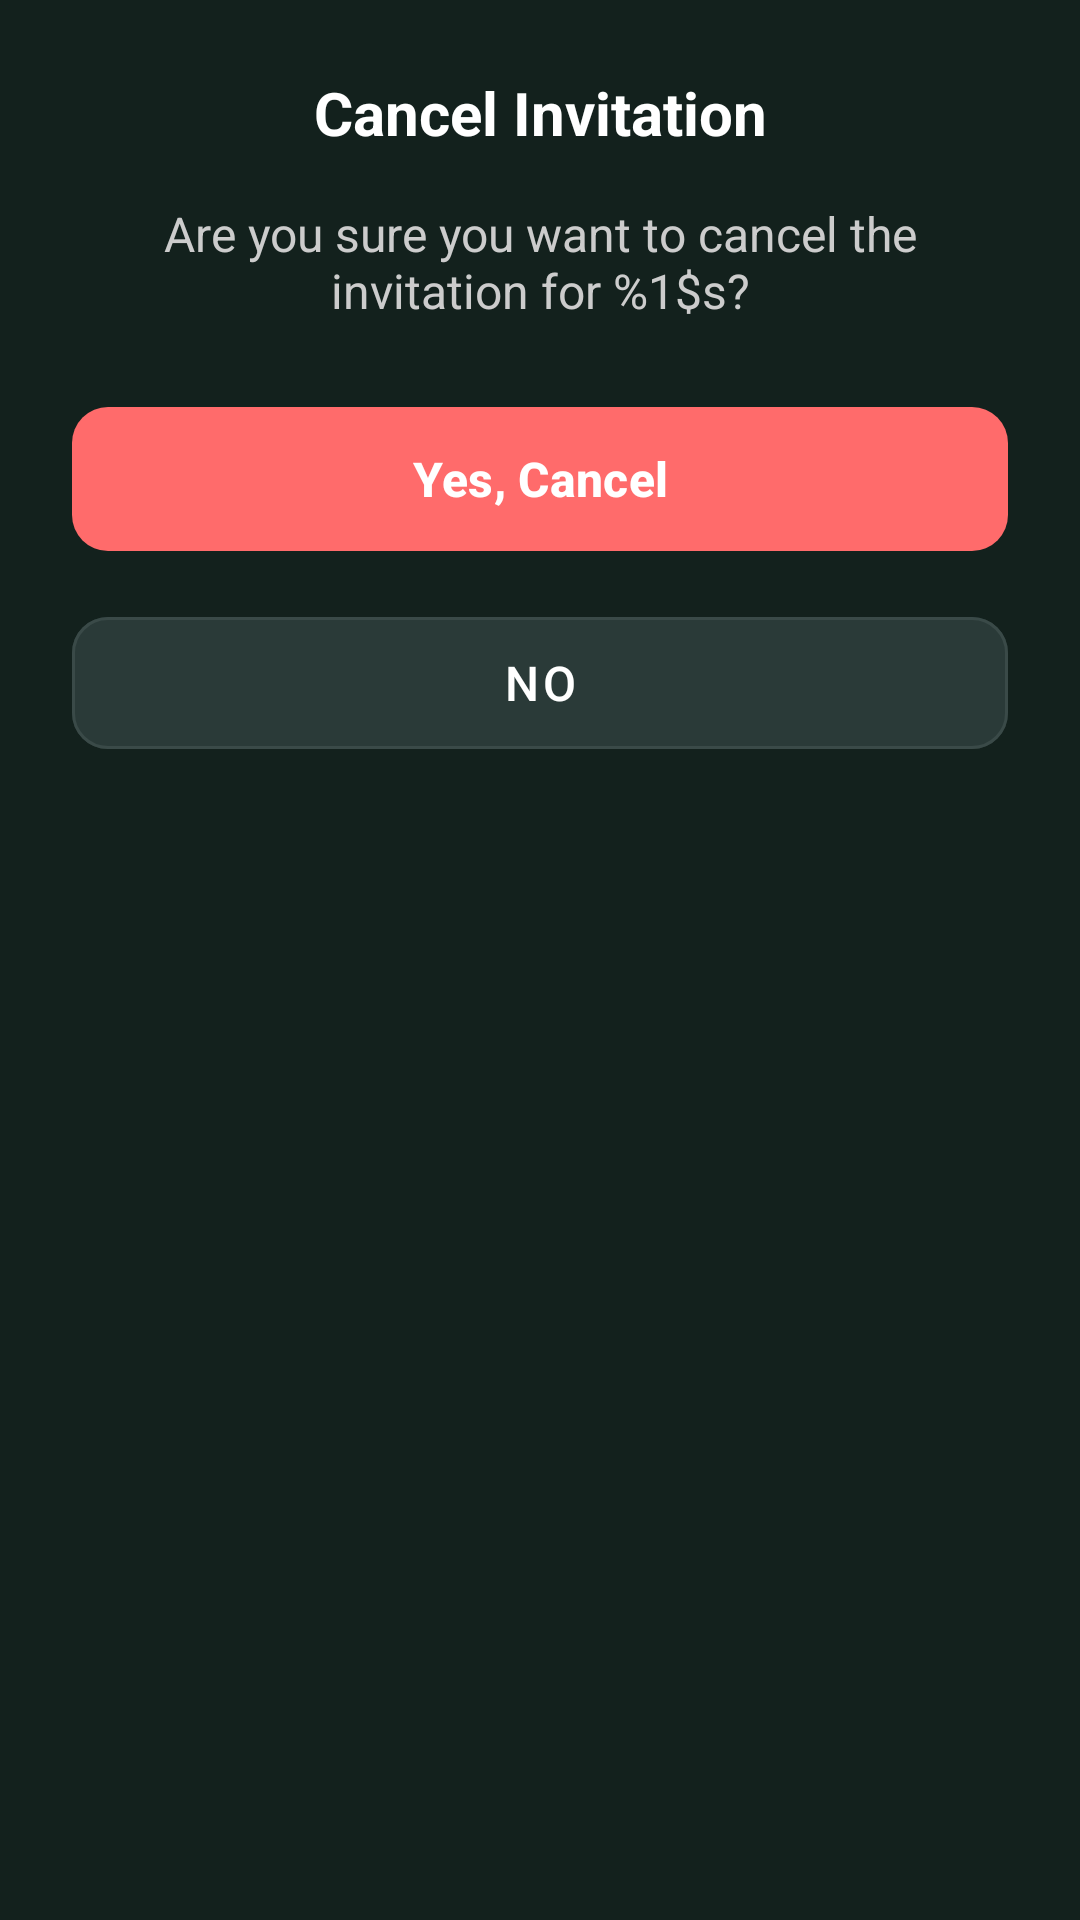

Layout XML and referenced resources for this Android screen:
<!-- AndroidManifest.xml: application theme Theme.KickOff -->
<!-- res/layout/dialog_cancel_invitation.xml -->
<?xml version="1.0" encoding="utf-8"?>
<LinearLayout xmlns:android="http://schemas.android.com/apk/res/android"
    xmlns:app="http://schemas.android.com/apk/res-auto"
    android:layout_width="match_parent"
    android:layout_height="wrap_content"
    android:orientation="vertical"
    android:padding="24dp"
    android:background="@drawable/bg_card">

    
    <TextView
        android:id="@+id/tvDialogTitle"
        android:layout_width="match_parent"
        android:layout_height="wrap_content"
        android:text="@string/cancel_invitation_title"
        android:textColor="#FFFFFF"
        android:textSize="20sp"
        android:textStyle="bold"
        android:gravity="center"
        android:layout_marginBottom="16dp" />

    
    <TextView
        android:id="@+id/tvDialogMessage"
        android:layout_width="match_parent"
        android:layout_height="wrap_content"
        android:text="@string/cancel_invitation_message"
        android:textColor="#CCCCCC"
        android:textSize="16sp"
        android:gravity="center"
        android:layout_marginBottom="24dp" />

    
    <com.google.android.material.button.MaterialButton
        android:id="@+id/btnConfirm"
        android:layout_width="match_parent"
        android:layout_height="56dp"
        android:text="@string/yes_cancel"
        android:textColor="#FFFFFF"
        android:textSize="16sp"
        android:textStyle="bold"
        app:backgroundTint="#FF6B6B"
        app:cornerRadius="12dp"
        android:layout_marginBottom="12dp" />

    
    <com.google.android.material.button.MaterialButton
        android:id="@+id/btnCancel"
        android:layout_width="match_parent"
        android:layout_height="56dp"
        android:text="@string/no"
        android:textColor="#FFFFFF"
        android:textSize="16sp"
        app:backgroundTint="#2A3A38"
        app:cornerRadius="12dp"
        style="@style/Widget.MaterialComponents.Button.OutlinedButton"
        app:strokeColor="#3A4A48"
        app:strokeWidth="1dp" />

</LinearLayout>
<!-- resources referenced by this layout -->
<resources>
  <string name="cancel_invitation_message">Are you sure you want to cancel the invitation for %1$s?</string>
  <string name="cancel_invitation_title">Cancel Invitation</string>
  <string name="no">No</string>
  <string name="yes_cancel">Yes, Cancel</string>
  <style name="Theme.KickOff" parent="Base.Theme.KickOff" />
  <style name="Base.Theme.KickOff" parent="Theme.Material3.DayNight.NoActionBar">
          
          <item name="colorPrimary">@color/ko_surface</item>
          <item name="colorOnPrimary">@color/ko_text_primary</item>
          <item name="colorSurface">@color/ko_surface</item>
          <item name="colorOnSurface">@color/ko_text_primary</item>
          <item name="android:statusBarColor">@color/ko_surface</item>
          
          <item name="android:windowBackground">@color/ko_surface</item>
          
          <item name="android:windowLightStatusBar">false</item>
      </style>
  <color name="ko_surface">#13211D</color>
  <color name="ko_text_primary">#FFFFFFFF</color>
</resources>
